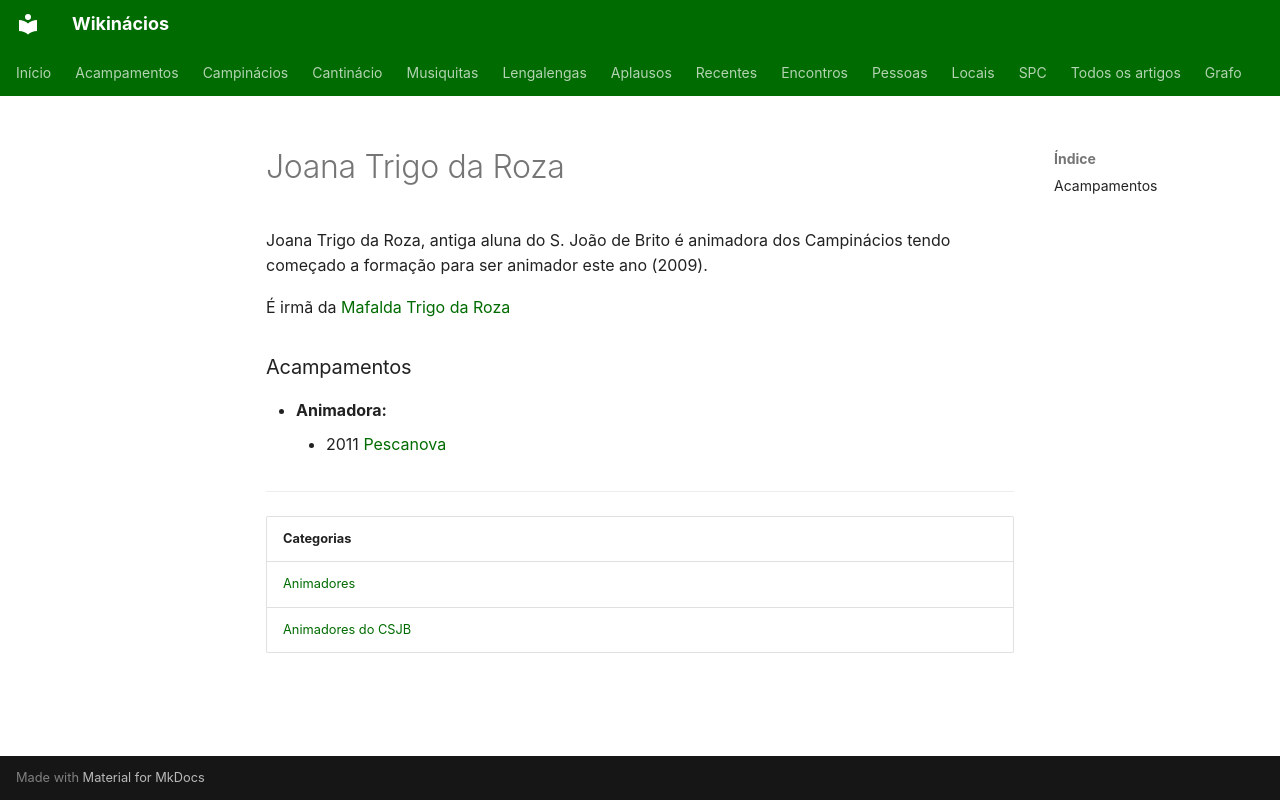

repository: neteinstein/Campinacios · page: Pessoas/J/Joana Trigo da Roza.html · generator: mkdocs

# Joana Trigo da Roza

Joana Trigo da Roza, antiga aluna do S. João de Brito é animadora dos Campinácios tendo começado a formação para ser animador este ano (2009).

É irmã da [Mafalda Trigo da Roza](../M/Mafalda%20Trigo%20da%20Roza.md)

### Acampamentos

- **Animadora:**
    - 2011 [Pescanova](../../Acampamentos/2011/Pescanova.md)

---

| Categorias |
| --- |
| [Animadores](../../Categorias/Animadores.md) |
| [Animadores do CSJB](../../Categorias/Animadores%20do%20CSJB.md) |
